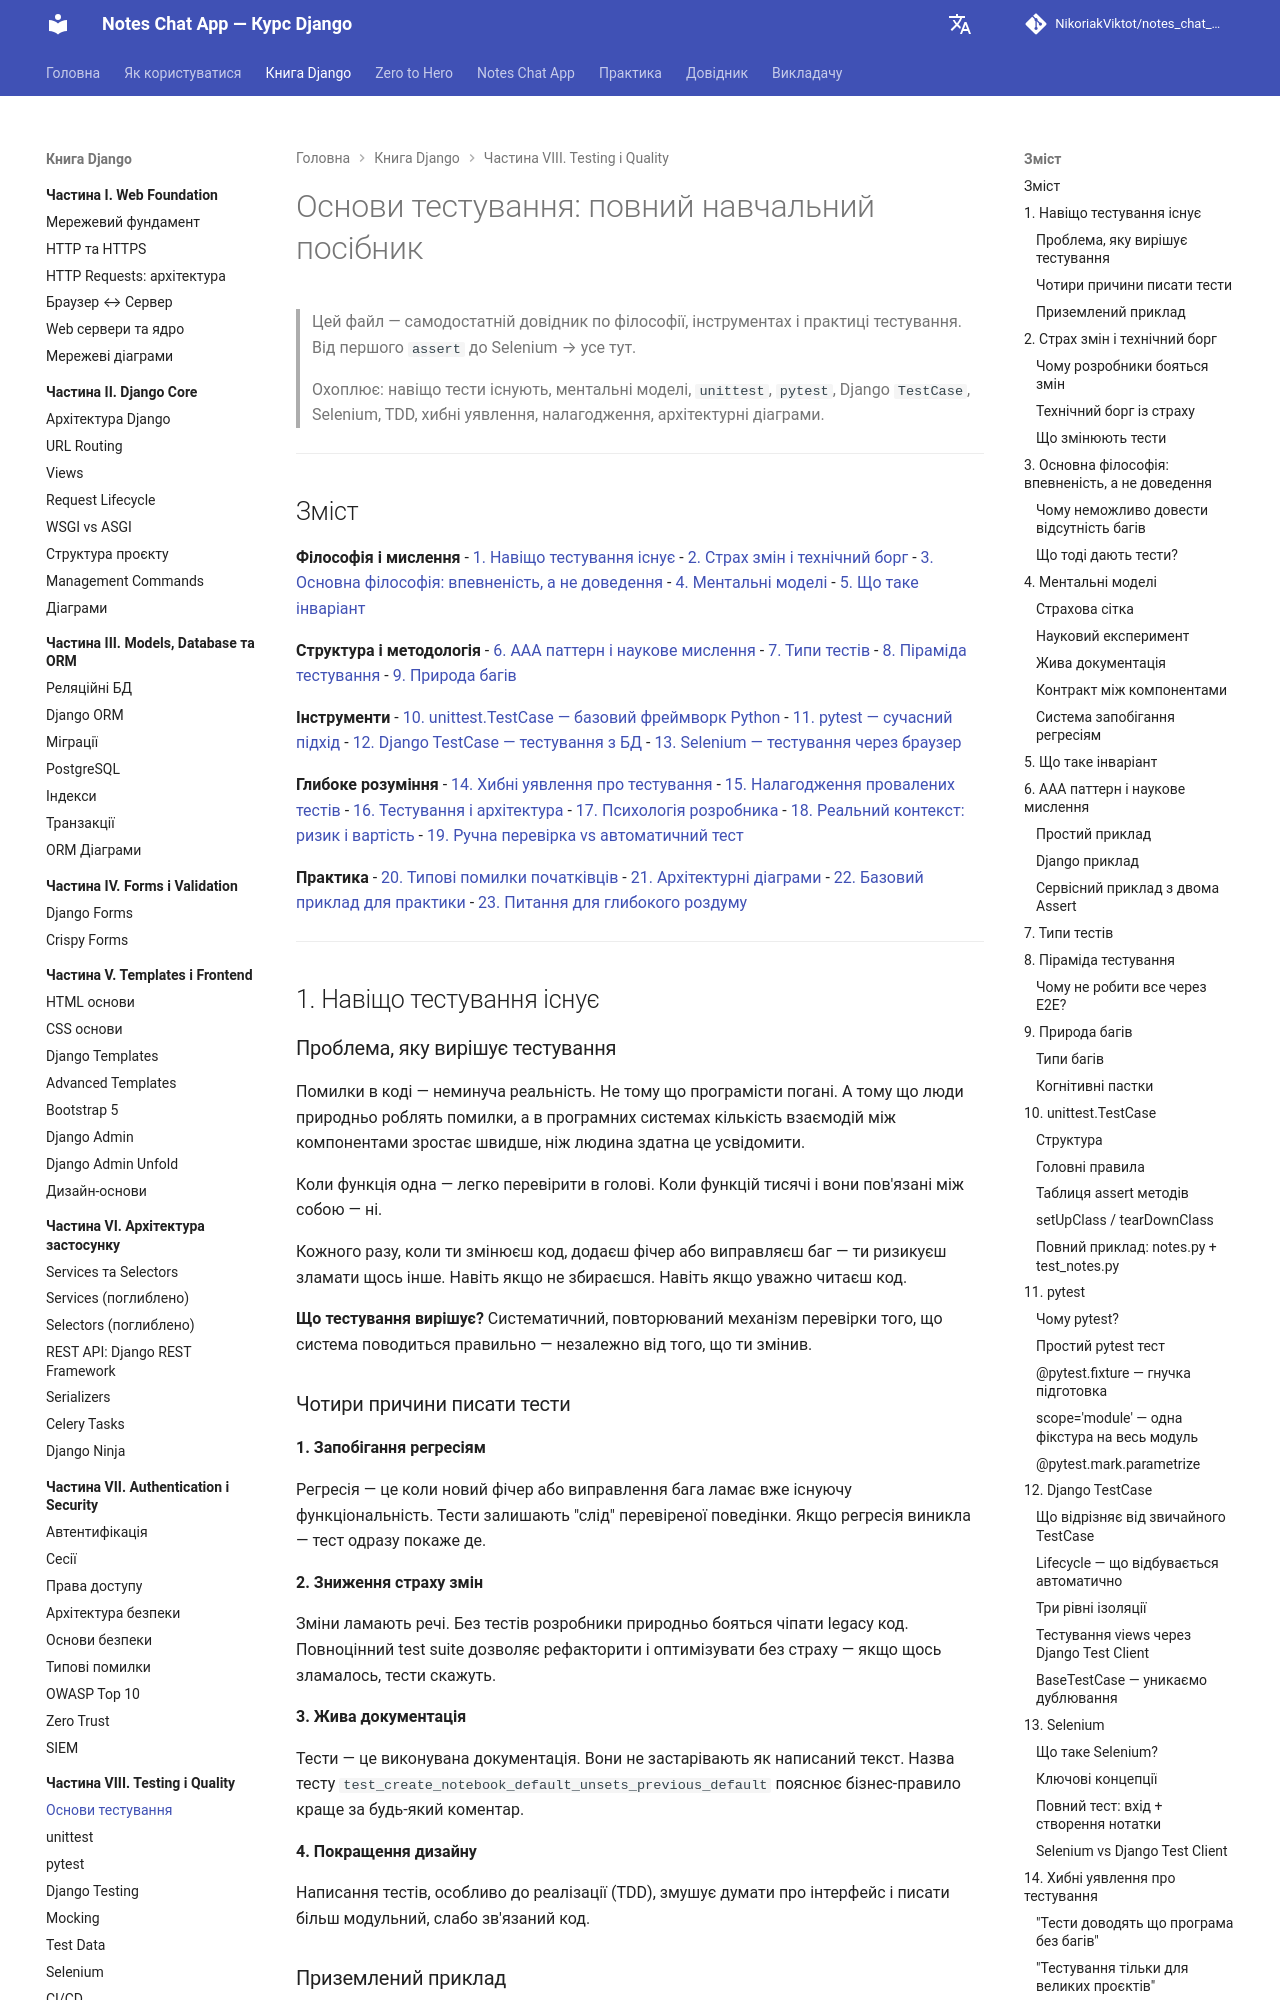

repository: NikoriakViktot/notes_chat_app · page: 08_testing_and_quality/testing_foundations_full/index.html · generator: mkdocs

# Основи тестування: повний навчальний посібник

> Цей файл — самодостатній довідник по філософії, інструментах і практиці тестування.
> Від першого `assert` до Selenium → усе тут.
>
> Охоплює: навіщо тести існують, ментальні моделі, `unittest`, `pytest`, Django `TestCase`, Selenium, TDD, хибні уявлення, налагодження, архітектурні діаграми.

---

## Зміст

**Філософія і мислення**
- [1. Навіщо тестування існує](#1-навіщо-тестування-існує)
- [2. Страх змін і технічний борг](#2-страх-змін-і-технічний-борг)
- [3. Основна філософія: впевненість, а не доведення](#3-основна-філософія-впевненість-а-не-доведення)
- [4. Ментальні моделі](#4-ментальні-моделі)
- [5. Що таке інваріант](#5-що-таке-інваріант)

**Структура і методологія**
- [6. AAA паттерн і наукове мислення](#6-aaa-паттерн-і-наукове-мислення)
- [7. Типи тестів](#7-типи-тестів)
- [8. Піраміда тестування](#8-піраміда-тестування)
- [9. Природа багів](#9-природа-багів)

**Інструменти**
- [10. unittest.TestCase — базовий фреймворк Python](#10-unittesttestcase)
- [11. pytest — сучасний підхід](#11-pytest)
- [12. Django TestCase — тестування з БД](#12-django-testcase)
- [13. Selenium — тестування через браузер](#13-selenium)

**Глибоке розуміння**
- [14. Хибні уявлення про тестування](#14-хибні-уявлення-про-тестування)
- [15. Налагодження провалених тестів](#15-налагодження-провалених-тестів)
- [16. Тестування і архітектура](#16-тестування-і-архітектура)
- [17. Психологія розробника](#17-психологія-розробника)
- [18. Реальний контекст: ризик і вартість](#18-реальний-контекст-ризик-і-вартість)
- [19. Ручна перевірка vs автоматичний тест](#19-ручна-перевірка-vs-автоматичний-тест)

**Практика**
- [20. Типові помилки початківців](#20-типові-помилки-початківців)
- [21. Архітектурні діаграми](#21-архітектурні-діаграми)
- [22. Базовий приклад для практики](#22-базовий-приклад-для-практики)
- [23. Питання для глибокого роздуму](#23-питання-для-глибокого-роздуму)

---

## 1. Навіщо тестування існує

### Проблема, яку вирішує тестування

Помилки в коді — неминуча реальність. Не тому що програмісти погані. А тому що люди природньо роблять помилки, а в програмних системах кількість взаємодій між компонентами зростає швидше, ніж людина здатна це усвідомити.

Коли функція одна — легко перевірити в голові. Коли функцій тисячі і вони пов'язані між собою — ні.

Кожного разу, коли ти змінюєш код, додаєш фічер або виправляєш баг — ти ризикуєш зламати щось інше. Навіть якщо не збираєшся. Навіть якщо уважно читаєш код.

**Що тестування вирішує?** Систематичний, повторюваний механізм перевірки того, що система поводиться правильно — незалежно від того, що ти змінив.
